Run: headless pygame with SDL's dummy video driver; simulated clock (each Clock.tick advances the game by its frame time, no real sleeping); random seed 0; keys injected as events and as key.get_pressed() state; no mouse input.
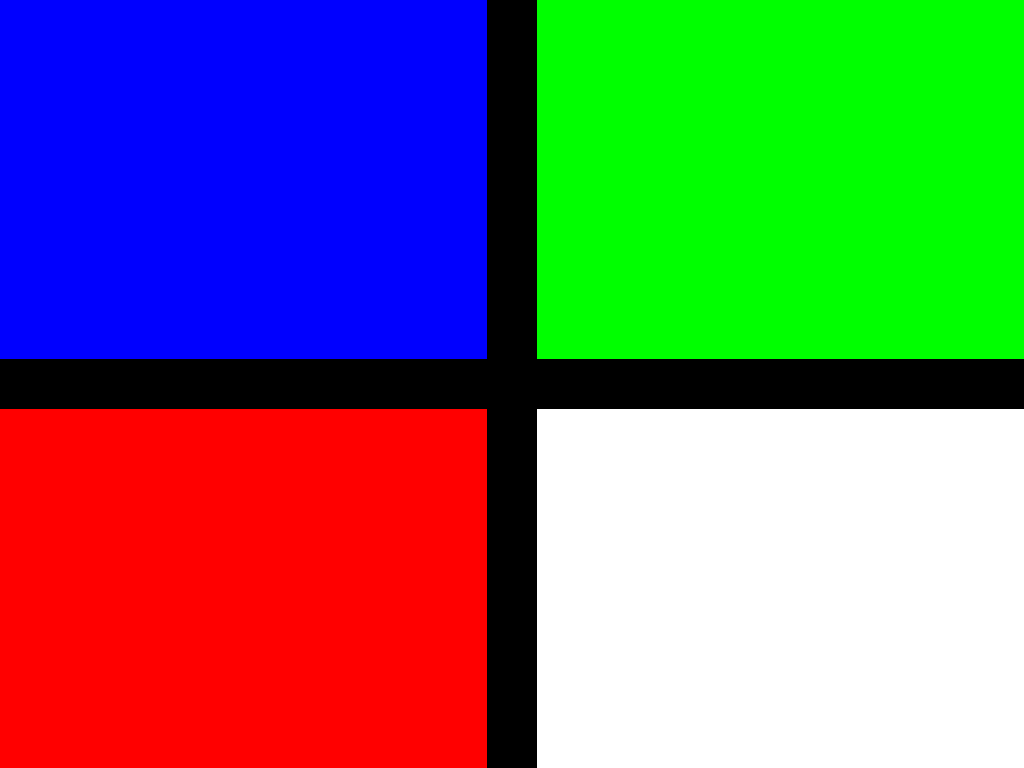
Frame 1 of 2 · flips 1–60 · no input
Frame 2 of 2 · flips 61–180 · tapped SPACE, RETURN · held RIGHT (→), D (game ended) · screen unchanged from frame 1, image omitted

The pygame program that drew these frames:

import pygame
from pygame.locals import *


def camstream():
    pygame.init()
    pygame.mouse.set_visible(False)
    
    #total screen size
    SIZE = (pygame.display.Info().current_w, pygame.display.Info().current_h)
    #separating cross width
    CROSS_SIZE = 50
    QUADRANT_SIZE = ((SIZE[0]-CROSS_SIZE)/2, (SIZE[1]-CROSS_SIZE)/2)
    #quadrant offsets
    W_OFFSET = QUADRANT_SIZE[0] + CROSS_SIZE
    H_OFFSET = QUADRANT_SIZE[1] + CROSS_SIZE
    
    #number of possible levels for each color
    N_TONS = 2
    TON = [(i)*255/(N_TONS-1) for i in range(0, N_TONS)]
    
    # 0 0 0
    # 255 0 0
    # 0 255 0
    # 255 255 0
    # 0 0 255
    # 255 0 255
    # 0 255 255
    # 255 255 255
    #
    # most distances are colors 1, 2, 4, 7
    COLOR = []
    for i in range(0, N_TONS):
        for j in range(0, N_TONS):
            for k in range (0, N_TONS):
                color = ((TON[i], TON[j], TON[k]))
                COLOR.append(color)

        
    display = pygame.display.set_mode(SIZE, pygame.FULLSCREEN)
    
    screen1 = pygame.surface.Surface(QUADRANT_SIZE, 0, display)
    screen2 = pygame.surface.Surface(QUADRANT_SIZE, 0, display)
    screen3 = pygame.surface.Surface(QUADRANT_SIZE, 0, display)
    screen4 = pygame.surface.Surface(QUADRANT_SIZE, 0, display)
    
    screen1.fill(COLOR[1])
    screen2.fill(COLOR[2])
    screen3.fill(COLOR[4])
    screen4.fill(COLOR[7])
    
    display.blit(screen1, (0,0))
    display.blit(screen2, (W_OFFSET,0))
    display.blit(screen3, (0,H_OFFSET))
    display.blit(screen4, (W_OFFSET,H_OFFSET))
    
    capture = True
    while capture:
        pygame.display.flip()
        for event in pygame.event.get():
            if event.type == KEYDOWN:
                capture = False
    pygame.quit()
    return

camstream()
